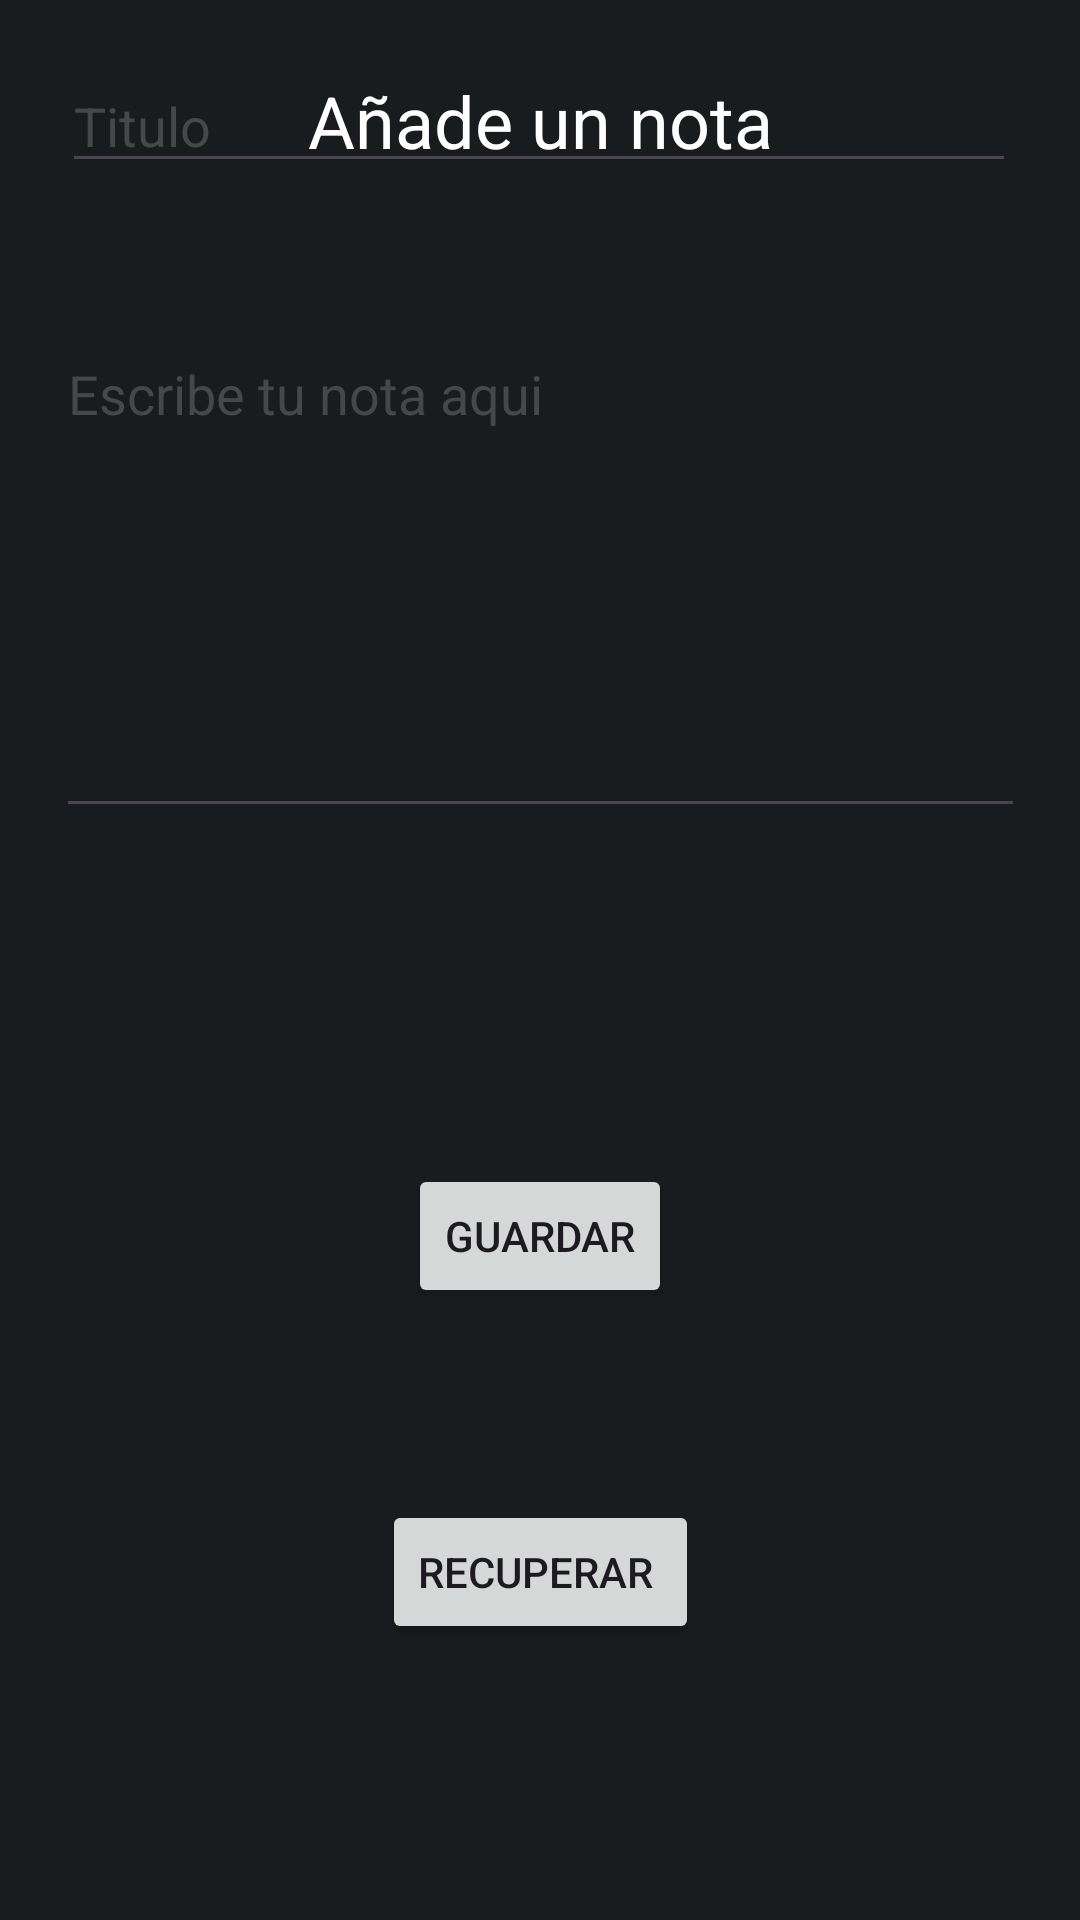

The Android layout XML behind this screen, and the referenced resources:
<!-- AndroidManifest.xml: application theme Theme.AppEvaluacion -->
<!-- res/layout/activity_agregar_notas.xml -->
<?xml version="1.0" encoding="utf-8"?>
<androidx.constraintlayout.widget.ConstraintLayout xmlns:android="http://schemas.android.com/apk/res/android"
    xmlns:app="http://schemas.android.com/apk/res-auto"
    xmlns:tools="http://schemas.android.com/tools"
    android:id="@+id/main"
    android:layout_width="match_parent"
    android:layout_height="match_parent"
    android:background="@color/material_dynamic_neutral10"
    tools:context=".AgregarNotas">

    <TextView
        android:id="@+id/txt_tituloPaginaNota"
        android:layout_width="wrap_content"
        android:layout_height="wrap_content"
        android:layout_marginTop="24dp"
        android:text="@string/AgregarNota"
        android:textSize="24dp"
        android:textColor="@color/white"
        app:layout_constraintEnd_toEndOf="parent"
        app:layout_constraintStart_toStartOf="parent"
        app:layout_constraintTop_toTopOf="parent" />

    <EditText
        android:id="@+id/txt_TextNota"
        android:layout_width="318dp"
        android:layout_height="41dp"
        android:layout_marginBottom="48dp"
        android:ems="10"
        android:hint="Titulo"
        android:inputType="text"
        android:textColor="@color/white"
        android:textColorHint="@color/material_dynamic_neutral30"
        app:layout_constraintBottom_toTopOf="@+id/txt_Nota_contenido"
        app:layout_constraintEnd_toEndOf="parent"
        app:layout_constraintHorizontal_bias="0.495"
        app:layout_constraintStart_toStartOf="parent" />

    <EditText
        android:id="@+id/txt_Nota_contenido"
        android:layout_width="323dp"
        android:layout_height="167dp"
        android:layout_marginBottom="112dp"
        android:ems="10"
        android:gravity="top"
        android:textColor="@color/white"
        android:hint="Escribe tu nota aqui"
        android:inputType="textMultiLine"
        android:textColorHint="@color/material_dynamic_neutral30"
        app:layout_constraintBottom_toTopOf="@+id/btn_GuardarNota"
        app:layout_constraintEnd_toEndOf="parent"
        app:layout_constraintStart_toStartOf="parent" />

    <Button
        android:id="@+id/btn_GuardarNota"
        android:layout_width="wrap_content"
        android:layout_height="wrap_content"
        android:layout_marginBottom="64dp"
        android:text="@string/btn_GuardarNota"
        app:layout_constraintBottom_toTopOf="@+id/btn_RecuperarNota"
        app:layout_constraintEnd_toEndOf="parent"
        app:layout_constraintStart_toStartOf="parent" />

    <Button
        android:id="@+id/btn_RecuperarNota"
        android:layout_width="wrap_content"
        android:layout_height="wrap_content"
        android:layout_marginBottom="92dp"
        android:text="@string/btn_recuperar_Nota"
        app:layout_constraintBottom_toBottomOf="parent"
        app:layout_constraintEnd_toEndOf="parent"
        app:layout_constraintStart_toStartOf="parent" />

</androidx.constraintlayout.widget.ConstraintLayout>
<!-- resources referenced by this layout -->
<resources>
  <string name="AgregarNota">Añade un nota</string>
  <string name="btn_GuardarNota">Guardar</string>
  <string name="btn_recuperar_Nota">"Recuperar "</string>
  <style name="Theme.AppEvaluacion" parent="Base.Theme.AppEvaluacion" />
  <style name="Base.Theme.AppEvaluacion" parent="Theme.Material3.DayNight.NoActionBar">
          
          
      </style>
  <!-- not gathered from this repository: default colours our renderer supplied (Android Studio template values) -->
  <color name="white">#FFFFFFFF</color>
</resources>
